Run: headless pygame with SDL's dummy video driver; simulated clock (each Clock.tick advances the game by its frame time, no real sleeping); random seed 0; keys injected as events and as key.get_pressed() state; mouse plan: one left click at the window centre at the start of phase 2, then a move to the lower-right quarter at the start of phase 3.
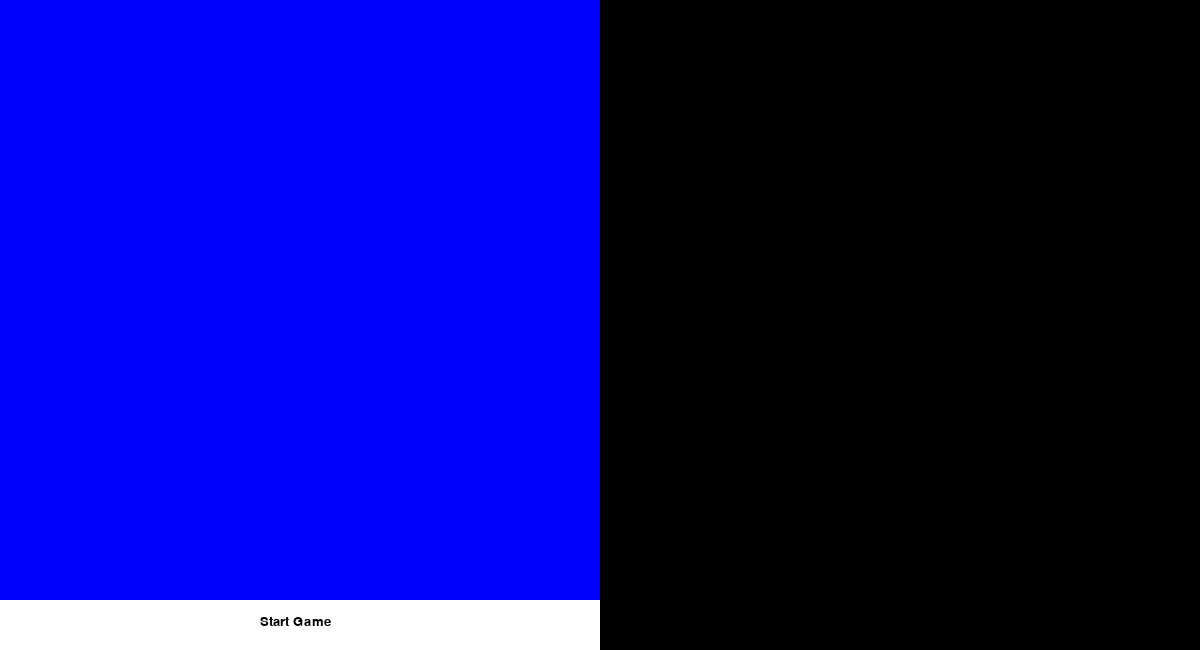
Frame 1 of 4 · flips 1–60 · no input
Frame 2 of 4 · flips 61–180 · clicked the window centre · tapped SPACE, RETURN · held RIGHT (→), D · screen unchanged from frame 1, image omitted
Frame 3 of 4 · flips 181–300 · moved the mouse to the lower-right quarter · held DOWN (↓), S · screen unchanged from frame 2, image omitted
Frame 4 of 4 · flips 301–420 · held LEFT (←), A, UP (↑), W · screen unchanged from frame 3, image omitted

The pygame program that drew these frames:

import pygame
import sys
from random import randint
import time

# Pygame start
pygame.init()
clock = pygame.time.Clock()
#some variables to calculate the screen size
start_bottom_height = 50  
rectangle_size = 200
user_answer = []
cont_win = 1
seconds_wait = 2 
colors = ['blue', 'green', 'red', 'orange', 'purple', 'brown', 'pink', 'aqua', 'yellow']
cont_color = 0
current_time = 0
buttom_press_time = 0
random_array = []

# 
class Rectangle:
    def __init__(self):
        self.show = True
        self.showed = False
        self.object = pygame.Surface((rectangle_size, rectangle_size))

#creating the rectangles
rectangles = []
rect_int = []
for i in range(3):
    for j in range(3):
        rectangle = Rectangle()
        rect_int.append(rectangle)
    rectangles.append(rect_int)
    rect_int = []

rectangle = [Rectangle()]

# screen size
screen_width = (len(rectangles[0]) * rectangle_size) * 2
screen_height = (len(rectangles) * rectangle_size) + start_bottom_height
start_bottom_width = screen_width // 2

# Font set up
font_size = 20
font = pygame.font.SysFont("Arial", font_size)
x_font = int((start_bottom_width / 2) - (font_size / 2) - 30)
y_font = int(screen_height - start_bottom_height + 15)

# Creating start bottom
start_bottom = pygame.Rect(0, screen_height - start_bottom_height, start_bottom_width, screen_height)

# Flags
play_available = True
play_active = False
user_response = True

# Screen init
screen = pygame.display.set_mode((screen_width, screen_height))
pygame.display.set_caption('Memorey game!! - By Jverjan')

# Generate random array, this creates rectangles which the user needs to memorize
def create_random_array(cont_win):
    global random_array
    for i in range(cont_win):
        array_int = []
        for j in range(2):
            array_int.append(randint(0, 2))
        random_array.append(array_int)
    return random_array

def start_game():
    global buttom_press_time
    global rectangle
    global random_array
    random_array = create_random_array(2)
    ##array = [[0,1]]
    ##rectangle = rectangles[array[0][0]][array[0][1]]
    for i in random_array:
         rectangle = rectangles[i[0]][i[1]]
         rectangle.show = False
    buttom_press_time = pygame.time.get_ticks()
    #rectangle.show = False
    #print(rectangles[i[0]][i[1]])
    #rectangle.show = False

 

# Game loop
while True:
    for event in pygame.event.get():
        # Closing the game if the user press X bottom
        if event.type == pygame.QUIT:
            sys.exit()
        # If user clic and the game is avaiable
        elif event.type == pygame.MOUSEBUTTONDOWN and play_available:
            if start_bottom.collidepoint(event.pos):
                start_game()
                play_active = True               

            if play_active:
                y_pos, x_pos = event.pos
                x = x_pos // rectangle_size
                y = y_pos // rectangle_size
                if x >= len(rectangles[0]) or y >= len(rectangles):
                    continue                
            else:
                if not play_available:
                    continue
    
    
    
    current_time = pygame.time.get_ticks()
    for i in random_array:
        rectangle = rectangles[i[0]][i[1]]
        if buttom_press_time > 0 and current_time - buttom_press_time > 2000:
            #rectangle.show = True
            #rectangles[0][0].object.fill('black')
            rectangle.show = True
            print('hola mundo')
            random_array = []

    # Drawing the rectangles
    x_pos, y_pos = 0, 0
    for i in rectangles:
        x_pos = 0
        for element in i:
            if element.show:
                screen.blit(element.object, (x_pos, y_pos))
                element.object.fill('blue')
            if not element.show:
                screen.blit(element.object, (x_pos, y_pos))
                element.object.fill('white')
            x_pos += rectangle_size            
        y_pos += rectangle_size


    # Drawing start bottom
    if play_active:
        pygame.draw.rect(screen, 'gray', start_bottom)
        screen.blit(font.render('Next', True, 'white'), (x_font, y_font))
    else:
        pygame.draw.rect(screen, 'white', start_bottom)
        screen.blit(font.render('Start Game', True, 'black'), (x_font, y_font))
    
    pygame.display.update()
